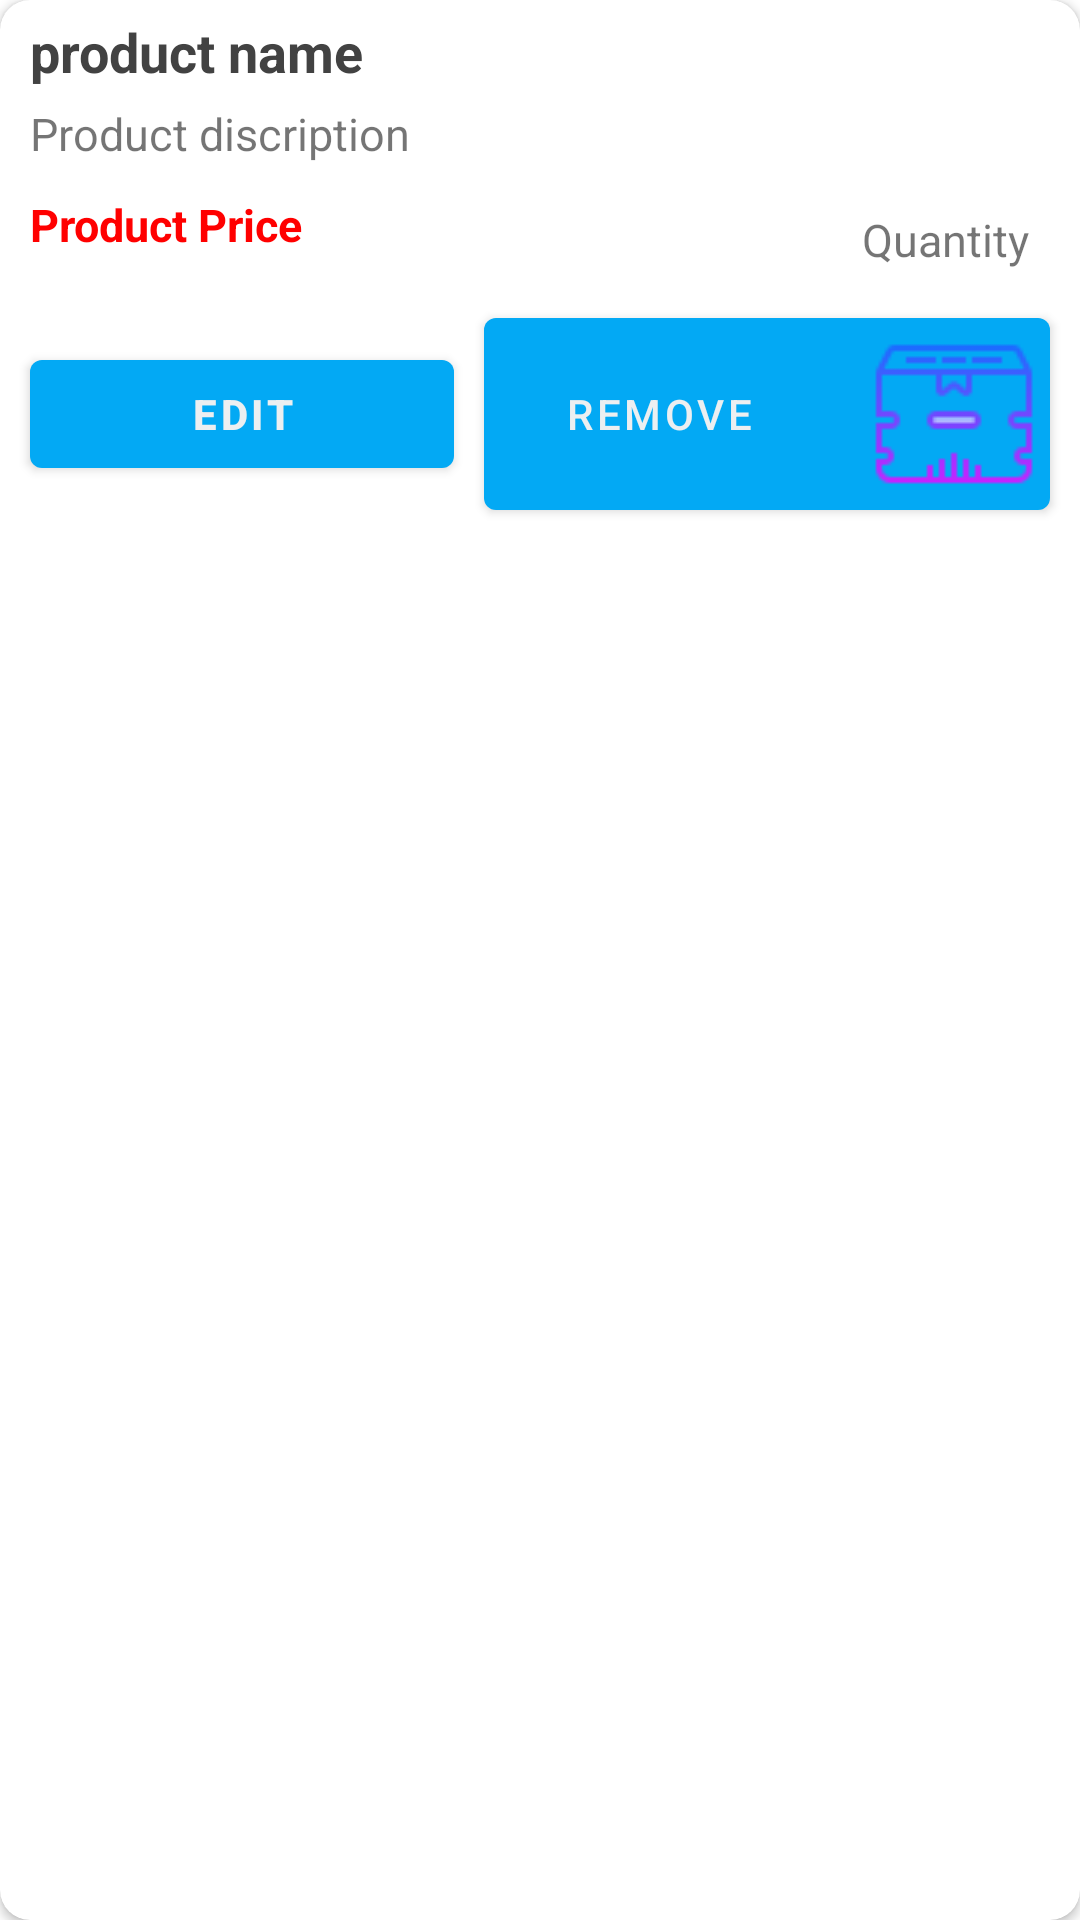

This screen was rendered from an Android layout file. Write that file and the resources it references.
<!-- AndroidManifest.xml: application theme Theme.DhuleMall -->
<!-- res/layout/cartproductlayout.xml -->
<?xml version="1.0" encoding="utf-8"?>
<androidx.cardview.widget.CardView xmlns:android="http://schemas.android.com/apk/res/android"
    android:layout_width="match_parent"
    android:layout_height="wrap_content"
    xmlns:app="http://schemas.android.com/apk/res-auto"
    android:layout_margin="5dp"
    android:id="@+id/res"
    android:padding="5dp"
    app:cardCornerRadius="10dp">
    <RelativeLayout
        android:layout_width="match_parent"
        android:layout_height="wrap_content">
        <ImageView
            android:id="@+id/pimg"
            android:layout_alignParentRight="true"
            android:layout_width="90dp"
            android:src="@drawable/ic_user"
            android:layout_height="90dp"/>
        <TextView
            android:id="@+id/txt_pname"
            android:textStyle="bold"
            android:text="product name"
            android:textColor="@color/black"
            android:layout_marginLeft="10dp"
            android:textSize="18dp"
            android:layout_marginTop="5dp"
            android:layout_alignParentLeft="true"
            android:layout_width="wrap_content"
            android:layout_height="wrap_content"/>
        <TextView
            android:id="@+id/pquantity"
            android:gravity="center"
            android:text="Quantity"
            android:textSize="15sp"
            android:layout_marginTop="8dp"
            android:layout_alignParentRight="true"

            android:layout_above="@id/ll"

            android:layout_width="90dp"
            android:layout_height="wrap_content" />

        <LinearLayout

            android:id="@+id/ll"
            android:padding="5dp"
            android:layout_below="@id/txt_prdctprice"
            android:layout_width="match_parent"
            android:orientation="horizontal"
            android:layout_height="wrap_content">
            <Button
                android:id="@+id/btn_edit"
                android:textStyle="bold"
                android:text="Edit"
                android:padding="0dp"
                android:layout_margin="5dp"
                android:layout_weight="1"
                android:drawableRight="@drawable/edit_product"
                android:layout_width="wrap_content"
                android:layout_height="wrap_content"></Button>
            <Button
                android:id="@+id/btn_cancel"
                android:layout_margin="5dp"
                android:drawableRight="@drawable/remove_product"
                android:text="Remove"
                android:padding="0dp"
                android:layout_weight="1"
                android:layout_width="wrap_content"
                android:layout_height="wrap_content"></Button>

        </LinearLayout>
        <TextView
            android:id="@+id/txt_pdiscription"
            android:layout_below="@id/txt_pname"
            android:textSize="15dp"
            android:layout_marginBottom="5dp"
            android:layout_marginLeft="10dp"
            android:layout_toLeftOf="@id/pimg"
            android:layout_marginTop="5dp"
            android:text="Product discription"
            android:layout_width="match_parent"
            android:layout_height="wrap_content"/>
        <TextView

            android:id="@+id/txt_prdctprice"
            android:layout_width="wrap_content"
            android:layout_height="wrap_content"
            android:layout_marginLeft="10dp"
            android:layout_alignParentLeft="true"
            android:layout_below="@id/txt_pdiscription"
            android:layout_toLeftOf="@id/pquantity"
            android:text="Product Price"
            android:textSize="15dp"
            android:textStyle="bold"
            android:textColor="#FF0000"
            android:layout_marginTop="5dp"
            android:layout_marginBottom="5dp"
            />
    </RelativeLayout>
</androidx.cardview.widget.CardView>
<!-- resources referenced by this layout -->
<resources>
  <color name="black">#424242</color>
  <!-- drawable remove_product: png bitmap (drawable, 1348 bytes) -->
  <style name="Theme.DhuleMall" parent="Theme.MaterialComponents.Light.NoActionBar">
          
          <item name="colorPrimary">@color/purple_500</item>
          <item name="colorPrimaryVariant">@color/purple_700</item>
          <item name="colorOnPrimary">@color/white</item>
          
          <item name="colorSecondary">@color/teal_200</item>
          <item name="colorSecondaryVariant">@color/teal_700</item>
          <item name="colorOnSecondary">@color/black</item>
          
          <item name="android:statusBarColor" tools:targetApi="l">?attr/colorPrimaryVariant</item>
          
      </style>
  <color name="purple_500">#03A9F4</color>
  <color name="purple_700">#03A9F4</color>
  <color name="white">#eceff1</color>
  <color name="teal_200">#03A9F4</color>
  <color name="teal_700">#03A9F4</color>
</resources>
